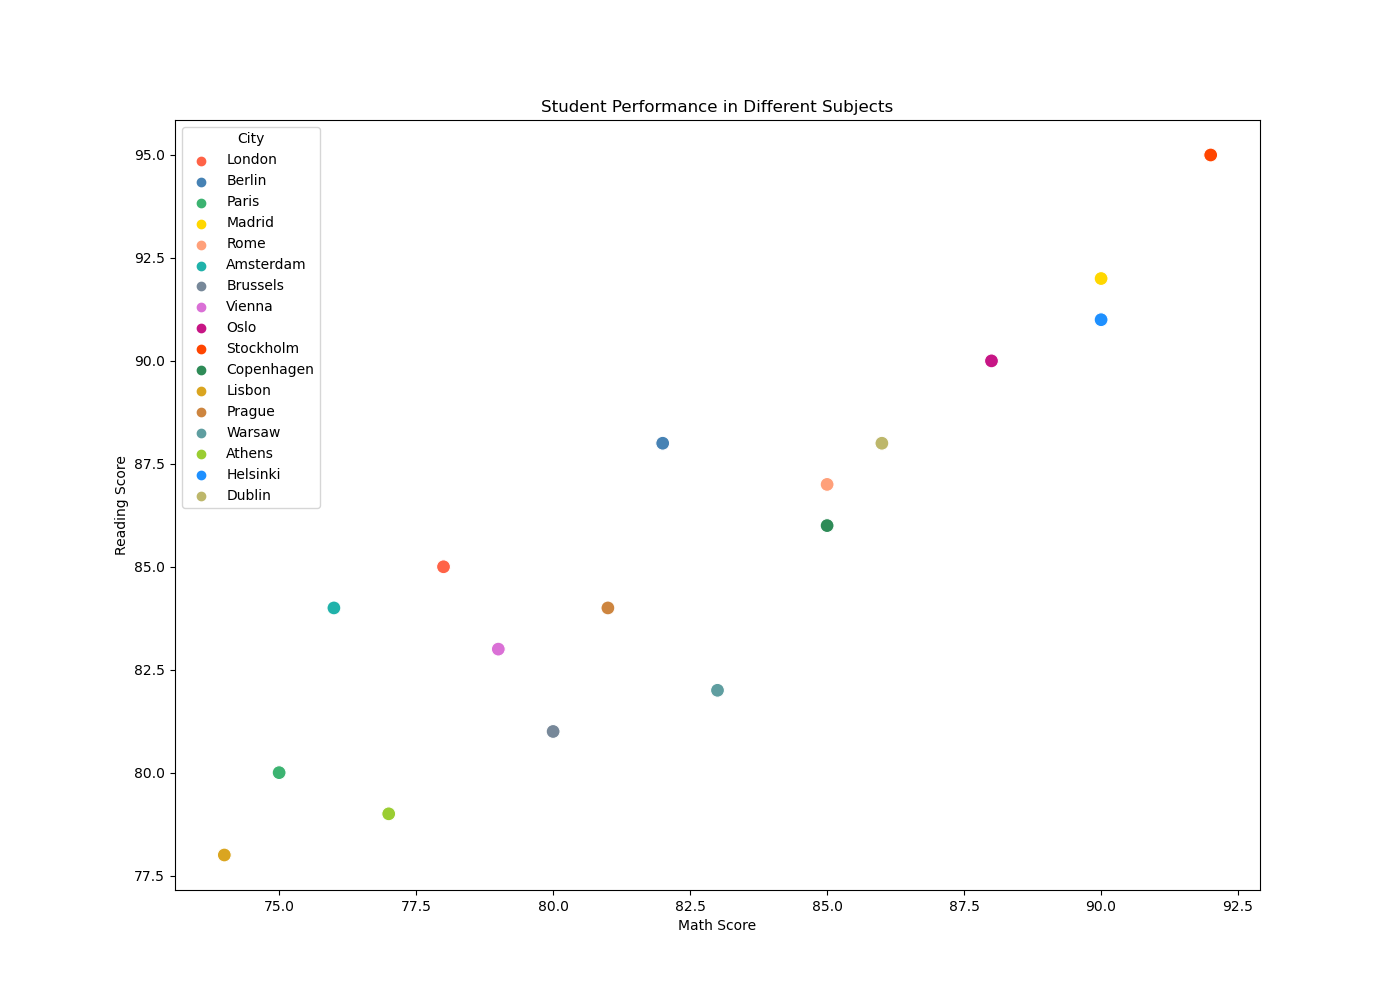

Data behind this chart, as committed beside it:
City, Math Score, Reading Score
London, 78, 85
Berlin, 82, 88
Paris, 75, 80
Madrid, 90, 92
Rome, 85, 87
Amsterdam, 76, 84
Brussels, 80, 81
Vienna, 79, 83
Oslo, 88, 90
Stockholm, 92, 95
Copenhagen, 85, 86
Lisbon, 74, 78
Prague, 81, 84
Warsaw, 83, 82
Athens, 77, 79
Helsinki, 90, 91
Dublin, 86, 88
